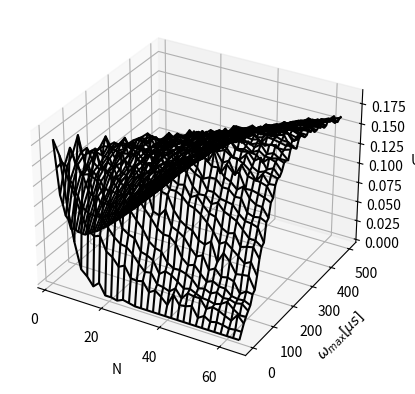

Python code for this plot:
# 802-3av-cluster.py
# simulation of IEEE 802.3av network in Python

from mpl_toolkits import mplot3d
from pylab import *
import numpy as np
import matplotlib.pyplot as plt


def graphic(Y, X, U):
    # Drawing 3D graphic
    fig = plt.figure()
    ax = plt.axes(projection='3d')
    ax.plot_wireframe(Y, X, U, color='black')
    ax.set_xlabel('N')
    ax.set_ylabel('$\omega _{max}[\mu s]$')
    ax.set_zlabel('U')
    plt.xticks(np.arange(0, 63, step=20))
    plt.yticks(np.arange(0, 0.00051, step=0.0001),
               ('0', '100', '200', '300', '400', '500'))
    plt.show()


def run_802_3av(N, Tw_max, T, k):
    P = []
    for ii in range(len(N)):
        P.append([])
        print(ii)
        tmax = 10e-6
        t = uniform(0, tmax, [int(N[ii]), k])
        for jj in range(len(Tw_max)):
            Tw = uniform(0, Tw_max[jj], [int(N[ii]), k])
            Q = zeros([int(N[ii]), k])
            for i in range(int(N[ii])):
                D = zeros([int(N[ii]), k])
                for j in range(int(N[ii])):
                    D[j, :] = (abs((t[j, :]+Tw[j, :]) -
                                   (Tw[i, :]+t[i, :])) > T)
                Q[i, :] = (sum(D, axis=0) == (int(N[ii])-1))
            Pi = sum(Q, axis=0)/N[ii]
            P[ii].append(sum(Pi)/k)
    return P, tmax


Nmin = 2  # minimalni broj ONU
Nmax = 64  # maksimalni broj ONU
nN = int(Nmax/2-1)  # broj odbiraka opsega [Nmin, Nmax]

Tw_max1 = 1e-6  # minimalna vrednost maksimalnog slučajnog kašnjenja
Tw_max2 = 500e-6  # maksimalna vrednost maksimalnog slučajnog kašnjenja
nTw_max = 50  # broj odbiraka opsega [Tw_max1, Tw_max2]

N = np.linspace(Nmin, Nmax, nN)
Tw_max = np.linspace(Tw_max1, Tw_max2, nTw_max)

T = 2.2912e-6  # discovery window duration
k = 100  # number of replications

X, Y = np.meshgrid(Tw_max, N)  # needed for 3D wireframe drawing

# probability of success for cluster ONU
P, tmax = run_802_3av(N, Tw_max, T, k)
U = np.array(Y, dtype=float)*np.array(P, dtype=float) * \
    T/(tmax+T+np.array(X, dtype=float))

graphic(Y, X, U)
